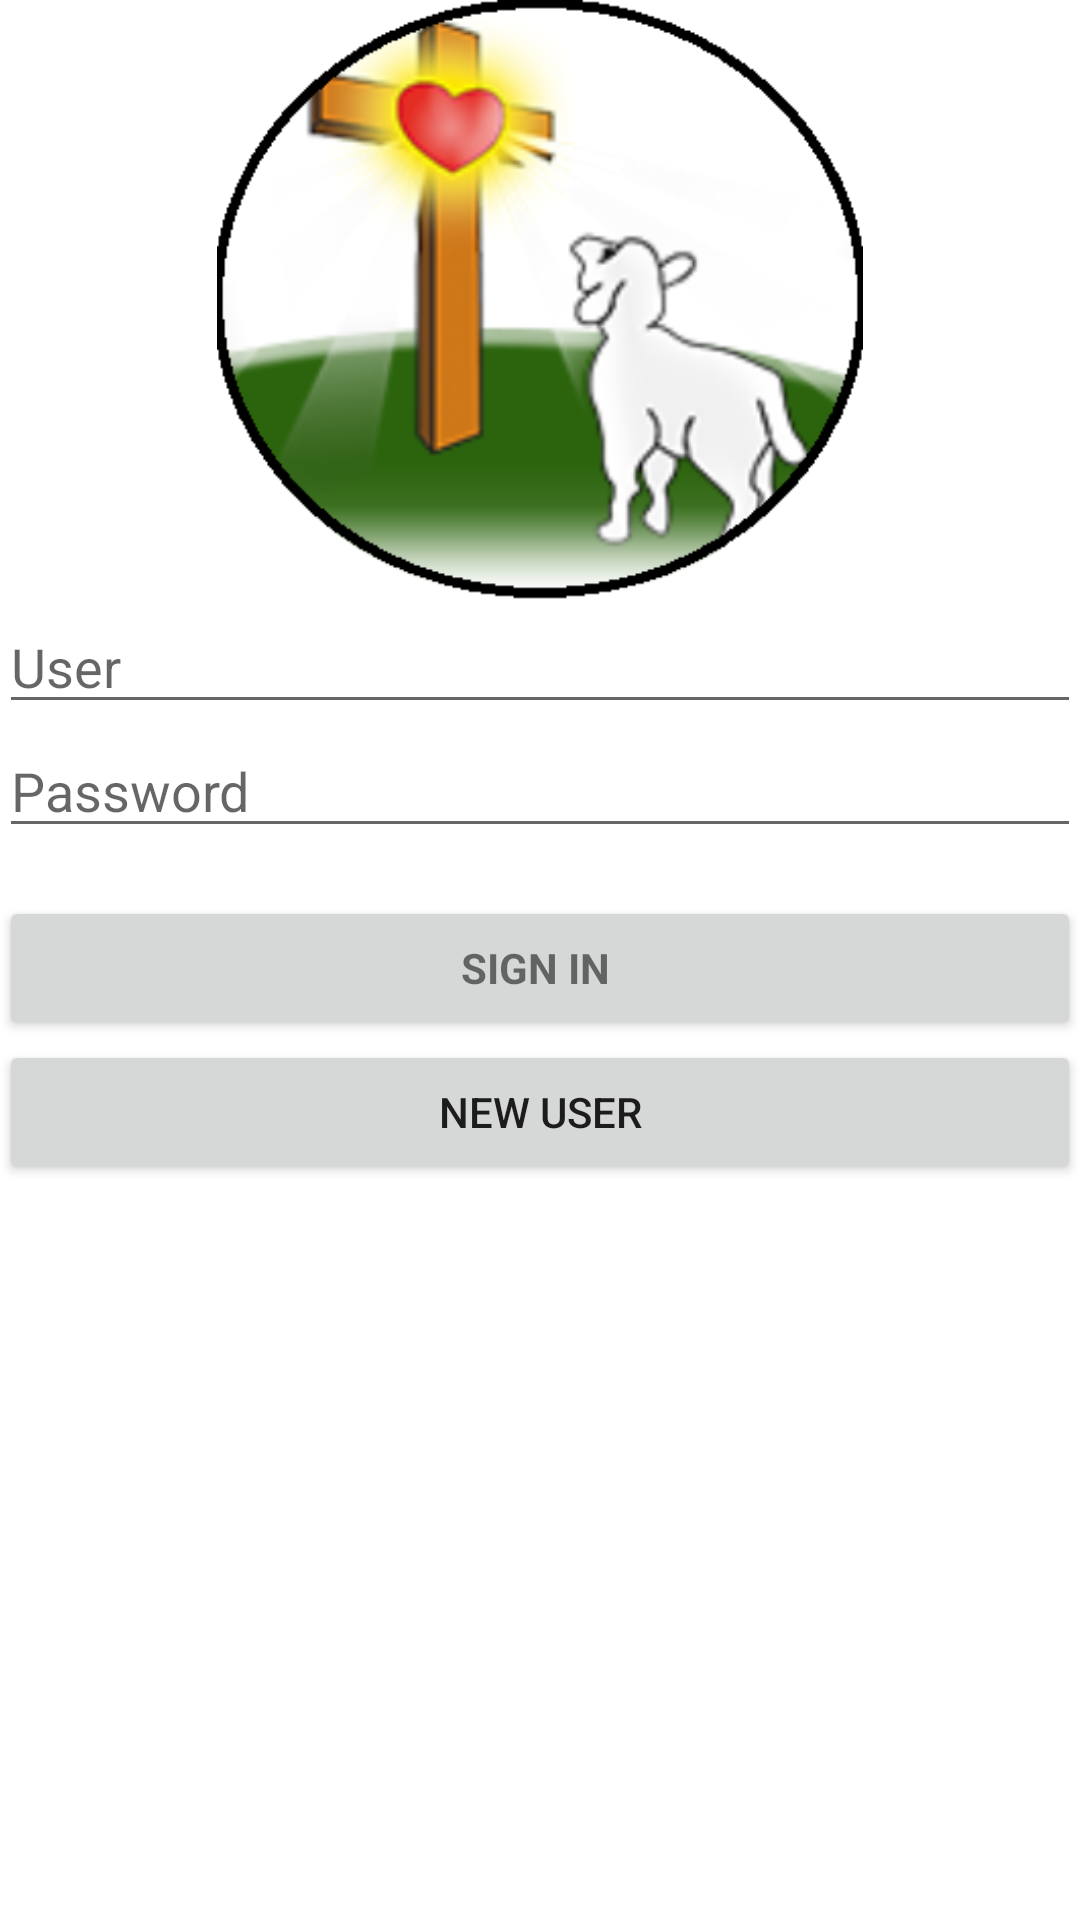

Here is an Android app screen rendered from its layout file. Give the layout XML and the strings, colors and styles it references.
<!-- AndroidManifest.xml: application theme AppTheme -->
<!-- res/layout/activity_login.xml -->
<android.support.constraint.ConstraintLayout xmlns:android="http://schemas.android.com/apk/res/android"
    xmlns:app="http://schemas.android.com/apk/res-auto"
    xmlns:tools="http://schemas.android.com/tools"
    android:id="@+id/iD1"
    android:layout_width="match_parent"
    android:layout_height="match_parent"
    android:gravity="center_horizontal"
    android:orientation="vertical"
    android:paddingBottom="@dimen/activity_vertical_margin"
    android:paddingLeft="@dimen/activity_horizontal_margin"
    android:paddingRight="@dimen/activity_horizontal_margin"
    android:paddingTop="@dimen/activity_vertical_margin"
    tools:context="com.example.jeremynormandin.taskmanager.LoginActivity">

    <LinearLayout xmlns:android="http://schemas.android.com/apk/res/android"
        xmlns:app="http://schemas.android.com/apk/res-auto"
        xmlns:tools="http://schemas.android.com/tools"
        android:layout_width="match_parent"
        android:layout_height="match_parent"
        android:gravity="center_horizontal"
        android:orientation="vertical"
        android:paddingBottom="@dimen/activity_vertical_margin"
        android:paddingLeft="@dimen/activity_horizontal_margin"
        android:paddingRight="@dimen/activity_horizontal_margin"
        android:paddingTop="@dimen/activity_vertical_margin"
        tools:context="com.example.jeremynormandin.taskmanager.LoginActivity">

        

        <ProgressBar
            android:id="@+id/login_progress"
            style="?android:attr/progressBarStyleLarge"
            android:layout_width="wrap_content"
            android:layout_height="wrap_content"
            android:layout_marginBottom="8dp"
            android:visibility="gone" />

        <ImageView
            android:id="@+id/imageView2"
            android:layout_width="300dp"
            android:layout_height="200dp"
            app:srcCompat="@drawable/logobrebis" />

        <ScrollView
            android:id="@+id/login_form"
            android:layout_width="match_parent"
            android:layout_height="match_parent">

            <LinearLayout
                android:id="@+id/email_login_form"
                android:layout_width="match_parent"
                android:layout_height="wrap_content"
                android:orientation="vertical">

                <EditText
                    android:id="@+id/user"
                    android:layout_width="match_parent"
                    android:layout_height="wrap_content"
                    android:ems="10"
                    android:hint="User"
                    android:inputType="textPersonName" />

                <EditText
                    android:id="@+id/password"
                    android:layout_width="match_parent"
                    android:layout_height="wrap_content"
                    android:ems="10"
                    android:hint="Password"
                    android:inputType="textPassword" />

                <Button
                    android:id="@+id/sign_in_button"
                    style="?android:textAppearanceSmall"
                    android:layout_width="match_parent"
                    android:layout_height="wrap_content"
                    android:layout_marginTop="16dp"
                    android:text="Sign in "
                    android:textStyle="bold" />

                <Button
                    android:id="@+id/addUserButton"
                    android:layout_width="match_parent"
                    android:layout_height="wrap_content"
                    android:text="New user" />


            </LinearLayout>
        </ScrollView>
    </LinearLayout>
</android.support.constraint.ConstraintLayout>
<!-- resources referenced by this layout -->
<resources>
  <!-- drawable logobrebis: png bitmap (drawable, 55047 bytes) -->
  <style name="AppTheme" parent="Theme.AppCompat.Light.DarkActionBar">
          
          <item name="colorPrimary">@color/colorPrimary</item>
          <item name="colorPrimaryDark">@color/colorPrimaryDark</item>
          <item name="colorAccent">@color/colorAccent</item>
          <item name="android:windowBackground">@color/colorBackground</item>
          
      </style>
  <color name="colorPrimary">#004d00</color>
  <color name="colorPrimaryDark">#004d00</color>
  <color name="colorAccent">#000000</color>
  <color name="colorBackground">#ffffff  </color>
</resources>
